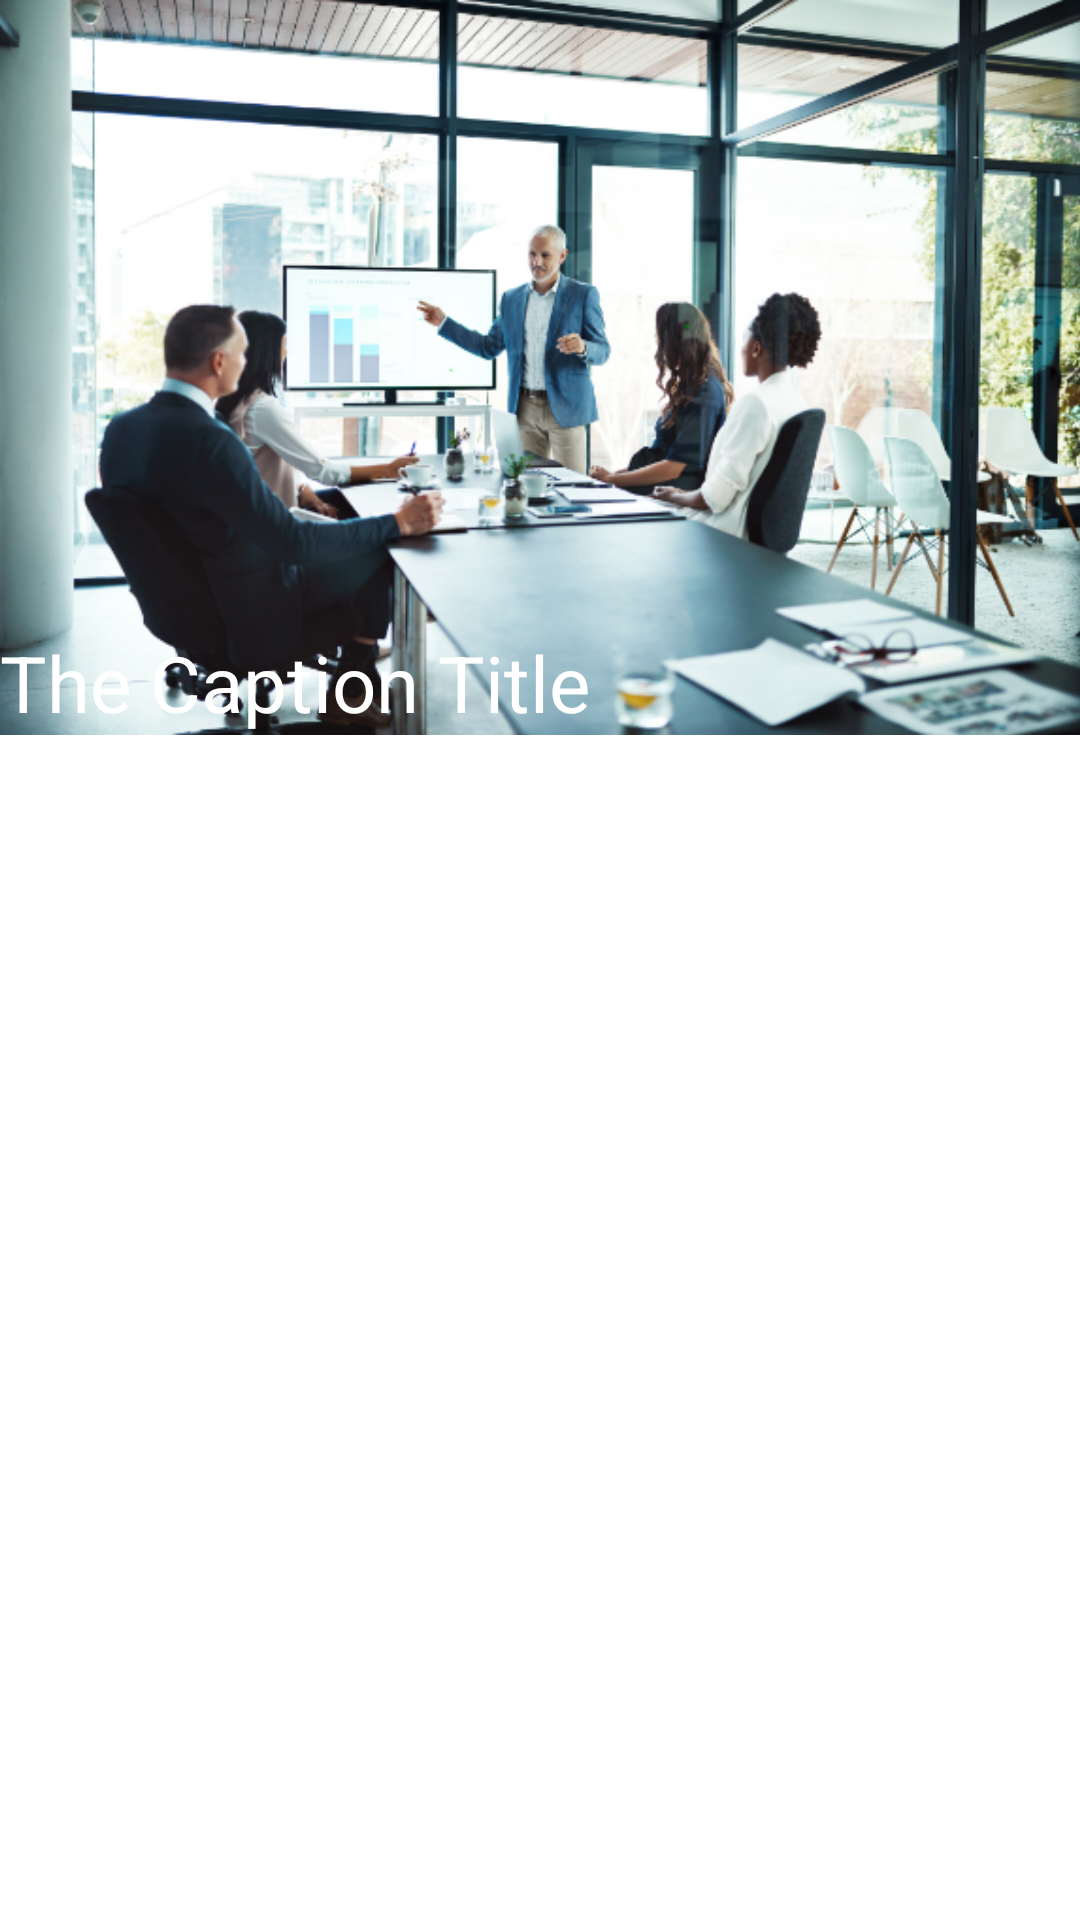

Produce the Android XML layout that renders to this screen, including the resource entries it uses.
<!-- AndroidManifest.xml: application theme Theme.ScudGO -->
<!-- res/layout/the_items_layout.xml -->
<?xml version="1.0" encoding="utf-8"?>
<androidx.constraintlayout.widget.ConstraintLayout xmlns:android="http://schemas.android.com/apk/res/android"
    android:layout_width="match_parent"
    android:layout_height="match_parent"
    android:layout_gravity="center"
    xmlns:app="http://schemas.android.com/apk/res-auto"
    xmlns:tools="http://schemas.android.com/tools">
    <ImageView
        tools:ignore="ContentDescription,MissingConstraints"
        android:layout_width="match_parent"
        android:layout_height="245dp"
        android:scaleType="centerCrop"
        android:id="@+id/my_featured_image"
        android:src="@drawable/post_image_4" />

    <ImageView
        android:layout_width="match_parent"
        android:layout_height="100dp"
        app:srcCompat="@drawable/the_slider_background"
        app:layout_constraintBottom_toBottomOf="@+id/my_featured_image"
        tools:ignore="ContentDescription"
        android:id="@+id/slider_background"/>

    <TextView
        android:id="@+id/my_caption_title"
        android:layout_width="wrap_content"
        android:layout_height="wrap_content"
        android:text="The Caption Title"
        android:textColor="#ffffff"
        android:textSize="26sp"
        tools:layout_editor_absoluteX="91dp"
        tools:layout_editor_absoluteY="164dp"
        android:textAlignment="center"
        app:layout_constraintBottom_toBottomOf="@+id/slider_background"
        tools:ignore="MissingConstraints"
        android:gravity="center_horizontal" />
</androidx.constraintlayout.widget.ConstraintLayout>
<!-- resources referenced by this layout -->
<resources>
  <!-- drawable post_image_4: png bitmap (drawable, 436870 bytes) -->
  <!-- drawable the_slider_background (drawable) -->
  <?xml version="1.0" encoding="utf-8"?>
  <selector xmlns:android="http://schemas.android.com/apk/res/android">
      <gradient android:startColor="#659CE3" android:angle="90" />
  </selector>
  <style name="Theme.ScudGO" parent="Theme.MaterialComponents.DayNight.DarkActionBar">
          
          <item name="colorPrimary">@color/purple_500</item>
          <item name="colorPrimaryVariant">@color/purple_700</item>
          <item name="colorOnPrimary">@color/white</item>
          
          <item name="colorSecondary">@color/teal_200</item>
          <item name="colorSecondaryVariant">@color/teal_700</item>
          <item name="colorOnSecondary">@color/black</item>
          
          <item name="android:statusBarColor" tools:targetApi="l">?attr/colorPrimaryVariant</item>
          
      </style>
  <color name="purple_500">#FF6200EE</color>
  <color name="purple_700">#FF3700B3</color>
  <color name="white">#FFFFFFFF</color>
  <color name="teal_200">#FF03DAC5</color>
  <color name="teal_700">#FF018786</color>
  <color name="black">#FF000000</color>
</resources>
